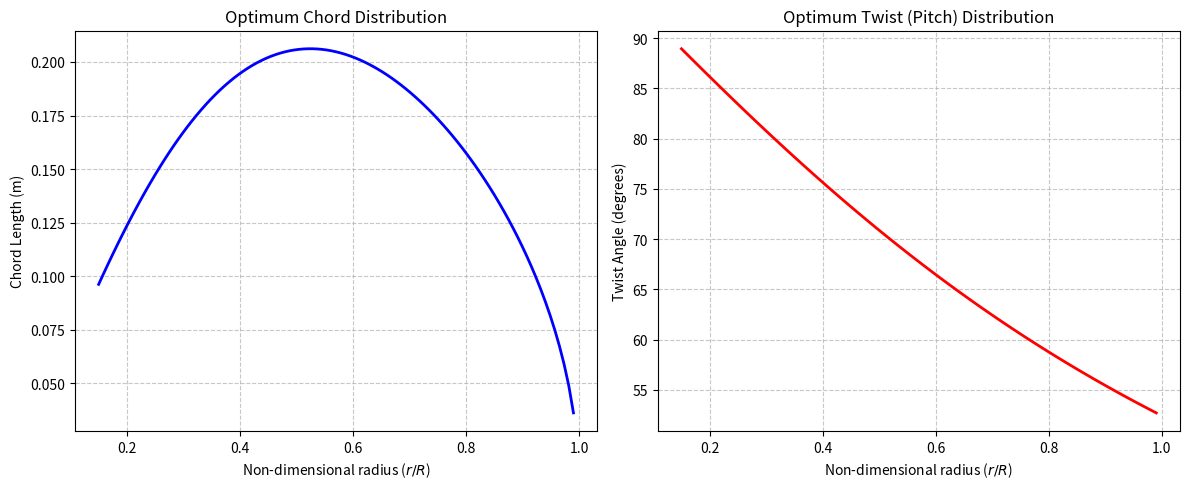

Recreate this plot in Python.
import numpy as np
from scipy.optimize import brentq
import matplotlib.pyplot as plt

# ==========================================
# 1. Operational Specs & Environmental Data
# ==========================================
V_0 = 60.0  # m/s (Freestream velocity)
RPM = 1200.0  # Revolutions per minute
n_rev_sec = RPM / 60.0  # Revolutions per second (n in classical prop theory)
omega = n_rev_sec * 2 * np.pi  # Angular velocity (rad/s)
D = 1.4  # m (Propeller diameter)
R = D / 2.0  # m (Propeller radius)
n_blades = 6  # Number of blades
target_thrust = 1200.0  # N (Required thrust for optimization)

# ISA Altitude = 2000 m
altitude = 2000.0  # m
T_isa = 288.15 - 0.0065 * altitude  # Temperature (K)
p_isa = 101325 * (1 - 2.25577e-5 * altitude) ** 5.25588  # Pressure (Pa)
R_air = 287.05
rho = p_isa / (R_air * T_isa)  # Air density (kg/m^3)
c_sound = np.sqrt(1.4 * R_air * T_isa)  # Speed of sound (m/s)


# ==========================================
# 2. Aerodynamic Database (Airfoil Polar)
# ==========================================
def get_optimum_airfoil_params(Re, Ma):
    """
    Returns the characteristics of the airfoil at its maximum efficiency.
    Replace with your actual ARA-D8% interpolated data.
    """
    alpha_Emax = np.radians(7.5)  # Angle of attack for max efficiency (rad)
    cl_Emax = 1.3596  # Lift coefficient at alpha_Emax
    cd_Emax = 0.01485  # Drag coefficient at alpha_Emax
    return alpha_Emax, cl_Emax, cd_Emax


# ==========================================
# 3. Minimum Induced Loss Optimization
# ==========================================
n_sections = 103
r_array = np.linspace(0.15 * R, R * 0.99, n_sections)
dr = r_array[1] - r_array[0]

x = omega * r_array / V_0
x_R = omega * R / V_0


def evaluate_propeller_for_zeta(zeta):
    """Calculates total thrust for a given Lagrange multiplier (zeta)."""
    thrust_calc = 0.0
    for i, r in enumerate(r_array):
        phi_t = np.arctan(1.0 / x_R * (1 + zeta / 2))
        f = (n_blades / 2.0) * (1.0 - r / R) / np.sin(phi_t)
        F = (2.0 / np.pi) * np.arccos(np.exp(-f)) if f < 10 else 1.0

        phi = np.arctan(1.0 / x[i] * (1 + zeta / 2))
        V_app = np.sqrt(V_0 ** 2 + (omega * r) ** 2)

        alpha_opt, cl_opt, cd_opt = get_optimum_airfoil_params(1e6, V_app / c_sound)

        Gamma = (2 * np.pi * V_0 ** 2 * zeta * F * np.sin(phi) * np.cos(phi)) / (omega * n_blades)
        W = V_0 * (1 + zeta / 2 * (np.cos(phi) ** 2)) / np.sin(phi)
        chord = (2 * Gamma) / (W * cl_opt)

        dL = 0.5 * rho * W ** 2 * chord * cl_opt
        dD = 0.5 * rho * W ** 2 * chord * cd_opt
        dT = n_blades * (dL * np.cos(phi) - dD * np.sin(phi)) * dr

        thrust_calc += dT
    return thrust_calc


# ==========================================
# 4. Solvers & Global Coefficients
# ==========================================
print(f"Designing Optimum Propeller for Target Thrust = {target_thrust} N...")

# Find zeta that satisfies the required thrust
zeta_opt = brentq(lambda z: evaluate_propeller_for_zeta(z) - target_thrust, 0.001, 3.0)
print(f"Converged Lagrange Multiplier (Zeta): {zeta_opt:.4f}")

# Arrays to store results for plotting
optimum_chord = np.zeros(n_sections)
optimum_twist = np.zeros(n_sections)
total_thrust = 0.0
total_torque = 0.0

# Final pass to calculate geometry and integrating torque/power
for i, r in enumerate(r_array):
    phi_t = np.arctan(1.0 / x_R * (1 + zeta_opt / 2))
    f = (n_blades / 2.0) * (1.0 - r / R) / np.sin(phi_t)
    F = (2.0 / np.pi) * np.arccos(np.exp(-f)) if f < 10 else 1.0

    phi = np.arctan(1.0 / x[i] * (1 + zeta_opt / 2))
    V_app = np.sqrt(V_0 ** 2 + (omega * r) ** 2)
    alpha_opt, cl_opt, cd_opt = get_optimum_airfoil_params(1e6, V_app / c_sound)

    Gamma = (2 * np.pi * V_0 ** 2 * zeta_opt * F * np.sin(phi) * np.cos(phi)) / (omega * n_blades)
    W = V_0 * (1 + zeta_opt / 2 * (np.cos(phi) ** 2)) / np.sin(phi)

    chord = (2 * Gamma) / (W * cl_opt)
    twist = phi + alpha_opt

    optimum_chord[i] = chord
    optimum_twist[i] = twist

    # Elementary Forces [cite: 40]
    dL = 0.5 * rho * W ** 2 * chord * cl_opt
    dD = 0.5 * rho * W ** 2 * chord * cd_opt

    dT = n_blades * (dL * np.cos(phi) - dD * np.sin(phi)) * dr
    dM = n_blades * (dL * np.sin(phi) + dD * np.cos(phi)) * r * dr

    total_thrust += dT
    total_torque += dM

# Calculate Shaft Power
total_power = total_torque * omega

# Calculate Non-Dimensional Coefficients
# Advance ratio (J), Thrust coefficient (C_T), Torque coefficient (C_Q), Power coefficient (C_P)
J = V_0 / (n_rev_sec * D)
C_T = total_thrust / (rho * n_rev_sec ** 2 * D ** 4)
C_Q = total_torque / (rho * n_rev_sec ** 2 * D ** 5)
C_P = total_power / (rho * n_rev_sec ** 3 * D ** 5)  # Equivalent to C_P = 2 * pi * C_Q
efficiency = (C_T * J) / C_P

print("-" * 30)
print(f"Total Thrust: {total_thrust:.2f} N")
print(f"Total Power: {total_power / 1000:.2f} kW")
print(f"Advance Ratio (J): {J:.4f}")
print(f"Thrust Coefficient (C_T): {C_T:.4f}")
print(f"Power Coefficient (C_P): {C_P:.4f}")
print(f"Propeller Efficiency: {efficiency * 100:.2f}%")

# ==========================================
# 5. Plotting Geometry Distributions
# ==========================================
r_R_ratio = r_array / R
twist_deg = np.degrees(optimum_twist)

fig, (ax1, ax2) = plt.subplots(1, 2, figsize=(12, 5))

# Plot 1: Chord Distribution
ax1.plot(r_R_ratio, optimum_chord, 'b-', linewidth=2)
ax1.set_title("Optimum Chord Distribution")
ax1.set_xlabel("Non-dimensional radius ($r/R$)")
ax1.set_ylabel("Chord Length (m)")
ax1.grid(True, linestyle='--', alpha=0.7)

# Plot 2: Twist Distribution
ax2.plot(r_R_ratio, twist_deg, 'r-', linewidth=2)
ax2.set_title("Optimum Twist (Pitch) Distribution")
ax2.set_xlabel("Non-dimensional radius ($r/R$)")
ax2.set_ylabel("Twist Angle (degrees)")
ax2.grid(True, linestyle='--', alpha=0.7)

plt.tight_layout()
plt.show()

# Structural check [cite: 123]
max_chord_ratio = np.max(optimum_chord) / R
if max_chord_ratio < 0.15:
    print(
        f"\nNote: bmax/R ({max_chord_ratio:.3f}) < 0.15. Consider reducing blade number 'n' for structural reasons. [cite: 123]")
elif max_chord_ratio > 0.24:
    print(
        f"\nNote: bmax/R ({max_chord_ratio:.3f}) > 0.24. Increasing blade number 'n' can produce significant improvement in aerodynamic efficiency. [cite: 123]")
